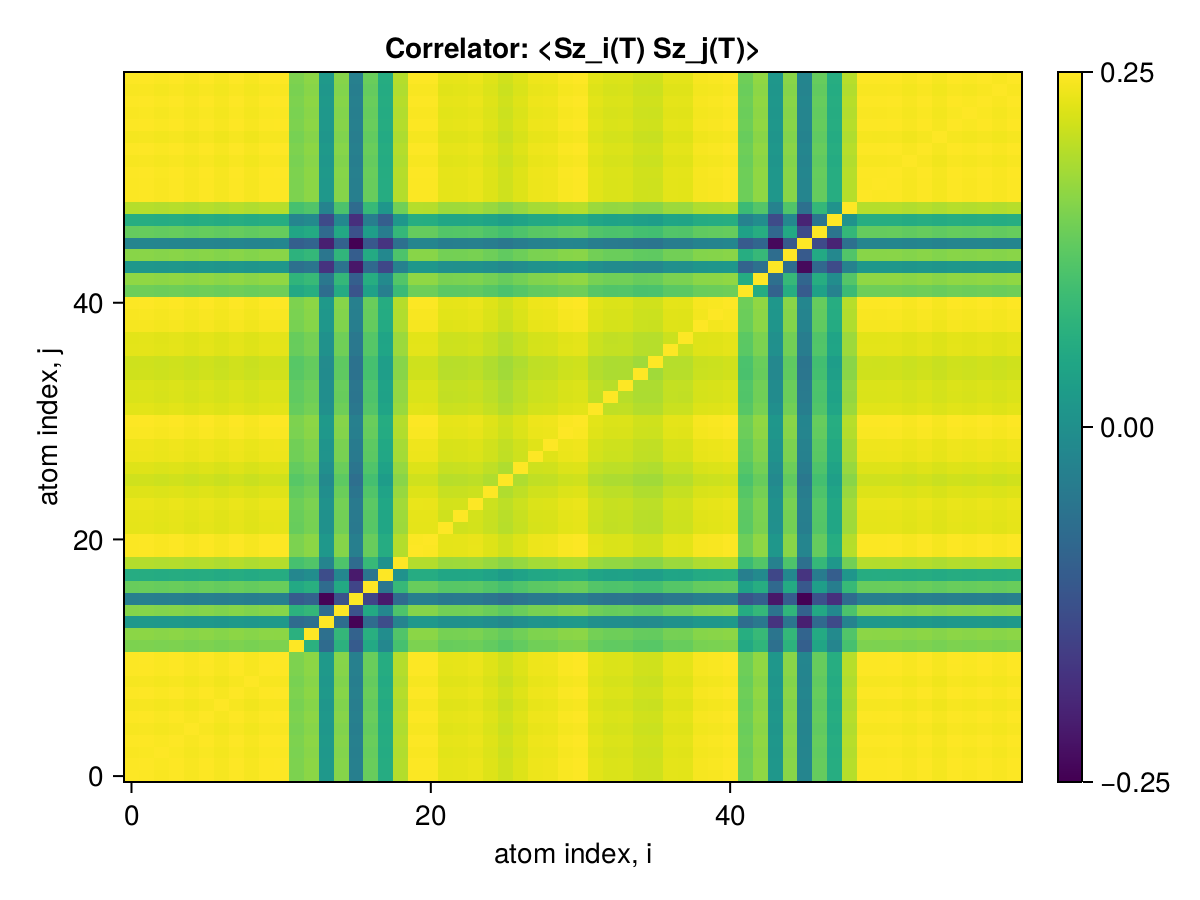

Values plotted in this chart, from the file beside it:
x1, x2, x3, x4, x5, x6, x7, x8, x9, x10, x11, x12, x13, x14, x15, x16, x17, x18, x19, x20, x21, x22, x23, x24
0.25, 0.2498, 0.2493, 0.2498, 0.2491, 0.2498, 0.249, 0.2498, 0.249, 0.2498, 0.2498, 0.2323, 0.2344, 0.2078, 0.2335, 0.1984, 0.2292, 0.2154, 0.2398, 0.2497, 0.2497, 0.2465, 0.2467, 0.2472
0.2498, 0.25, 0.2495, 0.2499, 0.2492, 0.2499, 0.2491, 0.25, 0.2491, 0.2499, 0.25, 0.2324, 0.2346, 0.2079, 0.2337, 0.1985, 0.2293, 0.2155, 0.24, 0.2498, 0.2498, 0.2466, 0.2468, 0.2473
0.2493, 0.2495, 0.25, 0.2495, 0.2488, 0.2494, 0.2486, 0.2495, 0.2486, 0.2495, 0.2495, 0.232, 0.2341, 0.2076, 0.2332, 0.1981, 0.2289, 0.2151, 0.2395, 0.2493, 0.2493, 0.2461, 0.2463, 0.2468
0.2498, 0.2499, 0.2495, 0.25, 0.2492, 0.2499, 0.2491, 0.25, 0.2491, 0.2499, 0.2499, 0.2324, 0.2345, 0.2079, 0.2336, 0.1985, 0.2293, 0.2155, 0.24, 0.2498, 0.2498, 0.2466, 0.2468, 0.2473
0.2491, 0.2492, 0.2488, 0.2492, 0.25, 0.2492, 0.2484, 0.2492, 0.2484, 0.2492, 0.2492, 0.2317, 0.2339, 0.2072, 0.2329, 0.1979, 0.2286, 0.2148, 0.2393, 0.2491, 0.2491, 0.2459, 0.2461, 0.2466
0.2498, 0.2499, 0.2494, 0.2499, 0.2492, 0.25, 0.2491, 0.2499, 0.249, 0.2499, 0.2499, 0.2324, 0.2345, 0.2079, 0.2336, 0.1985, 0.2293, 0.2154, 0.2399, 0.2497, 0.2497, 0.2465, 0.2467, 0.2473
0.249, 0.2491, 0.2486, 0.2491, 0.2484, 0.2491, 0.25, 0.2491, 0.2483, 0.2491, 0.2491, 0.2316, 0.2337, 0.2071, 0.2328, 0.1977, 0.2285, 0.2147, 0.2392, 0.249, 0.2489, 0.2458, 0.246, 0.2465
0.2498, 0.25, 0.2495, 0.25, 0.2492, 0.2499, 0.2491, 0.25, 0.2491, 0.2499, 0.25, 0.2324, 0.2346, 0.2079, 0.2337, 0.1985, 0.2294, 0.2155, 0.24, 0.2498, 0.2498, 0.2466, 0.2468, 0.2473
0.249, 0.2491, 0.2486, 0.2491, 0.2484, 0.249, 0.2483, 0.2491, 0.25, 0.2491, 0.2491, 0.2316, 0.2338, 0.2072, 0.2328, 0.1978, 0.2286, 0.2147, 0.2392, 0.2489, 0.2489, 0.2458, 0.246, 0.2465
0.2498, 0.2499, 0.2495, 0.2499, 0.2492, 0.2499, 0.2491, 0.2499, 0.2491, 0.25, 0.2499, 0.2324, 0.2345, 0.2079, 0.2336, 0.1985, 0.2293, 0.2155, 0.2399, 0.2498, 0.2498, 0.2466, 0.2468, 0.2473
0.2498, 0.25, 0.2495, 0.2499, 0.2492, 0.2499, 0.2491, 0.25, 0.2491, 0.2499, 0.25, 0.2324, 0.2346, 0.2079, 0.2337, 0.1985, 0.2293, 0.2155, 0.24, 0.2498, 0.2498, 0.2466, 0.2468, 0.2473
0.2323, 0.2324, 0.232, 0.2324, 0.2317, 0.2324, 0.2316, 0.2324, 0.2316, 0.2324, 0.2324, 0.25, 0.217, 0.1908, 0.2174, 0.1852, 0.214, 0.2014, 0.2234, 0.2323, 0.2323, 0.2291, 0.2294, 0.2298
0.2344, 0.2346, 0.2341, 0.2345, 0.2339, 0.2345, 0.2337, 0.2346, 0.2338, 0.2345, 0.2346, 0.217, 0.25, 0.1925, 0.2195, 0.1876, 0.2164, 0.2034, 0.2254, 0.2344, 0.2344, 0.2314, 0.2315, 0.232
0.2078, 0.2079, 0.2076, 0.2079, 0.2072, 0.2079, 0.2071, 0.2079, 0.2072, 0.2079, 0.2079, 0.1908, 0.1925, 0.25, 0.1916, 0.1598, 0.1913, 0.1806, 0.2003, 0.2078, 0.2078, 0.2052, 0.205, 0.2053
0.2335, 0.2337, 0.2332, 0.2336, 0.2329, 0.2336, 0.2328, 0.2337, 0.2328, 0.2336, 0.2337, 0.2174, 0.2195, 0.1916, 0.25, 0.1822, 0.2143, 0.2013, 0.2248, 0.2335, 0.2335, 0.2307, 0.2307, 0.2311
0.1984, 0.1985, 0.1981, 0.1985, 0.1979, 0.1985, 0.1977, 0.1985, 0.1978, 0.1985, 0.1985, 0.1852, 0.1876, 0.1598, 0.1822, 0.25, 0.1779, 0.1655, 0.1909, 0.1984, 0.1984, 0.196, 0.1962, 0.1963
0.2292, 0.2293, 0.2289, 0.2293, 0.2286, 0.2293, 0.2285, 0.2294, 0.2286, 0.2293, 0.2293, 0.214, 0.2164, 0.1913, 0.2143, 0.1779, 0.25, 0.1949, 0.2202, 0.2292, 0.2292, 0.2265, 0.2266, 0.2271
0.2154, 0.2155, 0.2151, 0.2155, 0.2148, 0.2154, 0.2147, 0.2155, 0.2147, 0.2155, 0.2155, 0.2014, 0.2034, 0.1806, 0.2013, 0.1655, 0.1949, 0.25, 0.2055, 0.2154, 0.2153, 0.2129, 0.2131, 0.2133
0.2398, 0.24, 0.2395, 0.24, 0.2393, 0.2399, 0.2392, 0.24, 0.2392, 0.2399, 0.24, 0.2234, 0.2254, 0.2003, 0.2248, 0.1909, 0.2202, 0.2055, 0.25, 0.2398, 0.2398, 0.2368, 0.237, 0.2375
0.2497, 0.2498, 0.2493, 0.2498, 0.2491, 0.2497, 0.249, 0.2498, 0.2489, 0.2498, 0.2498, 0.2323, 0.2344, 0.2078, 0.2335, 0.1984, 0.2292, 0.2154, 0.2398, 0.25, 0.2496, 0.2465, 0.2466, 0.2472
0.2497, 0.2498, 0.2493, 0.2498, 0.2491, 0.2497, 0.2489, 0.2498, 0.2489, 0.2498, 0.2498, 0.2323, 0.2344, 0.2078, 0.2335, 0.1984, 0.2292, 0.2153, 0.2398, 0.2496, 0.25, 0.2464, 0.2466, 0.2472
0.2465, 0.2466, 0.2461, 0.2466, 0.2459, 0.2465, 0.2458, 0.2466, 0.2458, 0.2466, 0.2466, 0.2291, 0.2314, 0.2052, 0.2307, 0.196, 0.2265, 0.2129, 0.2368, 0.2465, 0.2464, 0.25, 0.2434, 0.244
0.2467, 0.2468, 0.2463, 0.2468, 0.2461, 0.2467, 0.246, 0.2468, 0.246, 0.2468, 0.2468, 0.2294, 0.2315, 0.205, 0.2307, 0.1962, 0.2266, 0.2131, 0.237, 0.2466, 0.2466, 0.2434, 0.25, 0.2442
0.2472, 0.2473, 0.2468, 0.2473, 0.2466, 0.2473, 0.2465, 0.2473, 0.2465, 0.2473, 0.2473, 0.2298, 0.232, 0.2053, 0.2311, 0.1963, 0.2271, 0.2133, 0.2375, 0.2472, 0.2472, 0.244, 0.2442, 0.25
0.2456, 0.2457, 0.2453, 0.2457, 0.245, 0.2457, 0.2449, 0.2457, 0.2449, 0.2457, 0.2457, 0.2284, 0.2305, 0.204, 0.2296, 0.1945, 0.2254, 0.2118, 0.236, 0.2456, 0.2456, 0.2424, 0.2426, 0.2431
0.2435, 0.2436, 0.2431, 0.2436, 0.2429, 0.2436, 0.2428, 0.2436, 0.2428, 0.2436, 0.2436, 0.2265, 0.2287, 0.2021, 0.2274, 0.1922, 0.2232, 0.2093, 0.234, 0.2435, 0.2435, 0.2404, 0.2405, 0.2411
0.2455, 0.2456, 0.2452, 0.2456, 0.2449, 0.2456, 0.2448, 0.2456, 0.2448, 0.2456, 0.2456, 0.2284, 0.2305, 0.2043, 0.2295, 0.1944, 0.2251, 0.2114, 0.2358, 0.2455, 0.2455, 0.2423, 0.2425, 0.2431
0.2476, 0.2478, 0.2473, 0.2478, 0.247, 0.2477, 0.2469, 0.2478, 0.2469, 0.2477, 0.2478, 0.2304, 0.2326, 0.2062, 0.2316, 0.1964, 0.2272, 0.2133, 0.2378, 0.2476, 0.2476, 0.2445, 0.2447, 0.2452
0.2479, 0.248, 0.2475, 0.248, 0.2473, 0.248, 0.2472, 0.248, 0.2472, 0.248, 0.248, 0.2306, 0.2327, 0.2063, 0.2318, 0.1968, 0.2275, 0.2137, 0.2381, 0.2479, 0.2479, 0.2447, 0.2449, 0.2454
0.2494, 0.2496, 0.2491, 0.2495, 0.2488, 0.2495, 0.2487, 0.2496, 0.2487, 0.2495, 0.2496, 0.232, 0.2342, 0.2076, 0.2333, 0.1982, 0.229, 0.2151, 0.2396, 0.2494, 0.2494, 0.2462, 0.2464, 0.2469
0.2498, 0.2499, 0.2495, 0.2499, 0.2492, 0.2499, 0.2491, 0.25, 0.2491, 0.2499, 0.2499, 0.2324, 0.2345, 0.2079, 0.2336, 0.1985, 0.2293, 0.2155, 0.24, 0.2498, 0.2498, 0.2466, 0.2468, 0.2473
0.246, 0.2462, 0.2457, 0.2462, 0.2455, 0.2461, 0.2454, 0.2462, 0.2453, 0.2462, 0.2462, 0.2289, 0.231, 0.2048, 0.2301, 0.1955, 0.2258, 0.2122, 0.2364, 0.246, 0.246, 0.2429, 0.2431, 0.2436
0.245, 0.2451, 0.2446, 0.2451, 0.2444, 0.245, 0.2443, 0.2451, 0.2443, 0.2451, 0.2451, 0.2279, 0.23, 0.2038, 0.2291, 0.1945, 0.2248, 0.2112, 0.2353, 0.2449, 0.2449, 0.2418, 0.242, 0.2425
0.2452, 0.2453, 0.2448, 0.2453, 0.2446, 0.2452, 0.2445, 0.2453, 0.2445, 0.2453, 0.2453, 0.2281, 0.2302, 0.204, 0.2293, 0.1948, 0.225, 0.2114, 0.2355, 0.2451, 0.2451, 0.242, 0.2422, 0.2427
0.2435, 0.2437, 0.2432, 0.2437, 0.243, 0.2436, 0.2429, 0.2437, 0.2428, 0.2436, 0.2437, 0.2266, 0.2287, 0.2027, 0.2278, 0.1935, 0.2235, 0.21, 0.2339, 0.2435, 0.2435, 0.2404, 0.2406, 0.2411
0.2434, 0.2436, 0.2431, 0.2436, 0.2429, 0.2435, 0.2427, 0.2436, 0.2427, 0.2435, 0.2436, 0.2265, 0.2285, 0.2026, 0.2277, 0.1934, 0.2235, 0.21, 0.2338, 0.2434, 0.2434, 0.2403, 0.2405, 0.241
0.2464, 0.2465, 0.246, 0.2465, 0.2458, 0.2465, 0.2457, 0.2465, 0.2457, 0.2465, 0.2465, 0.2292, 0.2313, 0.205, 0.2304, 0.1957, 0.2262, 0.2125, 0.2367, 0.2464, 0.2464, 0.2432, 0.2434, 0.2439
0.2462, 0.2464, 0.2459, 0.2464, 0.2457, 0.2463, 0.2456, 0.2464, 0.2455, 0.2464, 0.2464, 0.2291, 0.2312, 0.205, 0.2303, 0.1956, 0.2261, 0.2124, 0.2365, 0.2462, 0.2462, 0.2431, 0.2433, 0.2438
0.2489, 0.2491, 0.2486, 0.2491, 0.2483, 0.249, 0.2482, 0.2491, 0.2482, 0.249, 0.2491, 0.2316, 0.2337, 0.2072, 0.2328, 0.1978, 0.2285, 0.2147, 0.2391, 0.2489, 0.2489, 0.2457, 0.2459, 0.2464
0.2493, 0.2494, 0.2489, 0.2494, 0.2487, 0.2494, 0.2486, 0.2494, 0.2486, 0.2494, 0.2494, 0.2319, 0.234, 0.2075, 0.2331, 0.1981, 0.2288, 0.215, 0.2395, 0.2493, 0.2493, 0.2461, 0.2463, 0.2468
0.2498, 0.25, 0.2495, 0.25, 0.2492, 0.2499, 0.2491, 0.25, 0.2491, 0.2499, 0.25, 0.2324, 0.2346, 0.2079, 0.2337, 0.1985, 0.2294, 0.2155, 0.24, 0.2498, 0.2498, 0.2466, 0.2468, 0.2473
0.23, 0.2301, 0.2297, 0.2301, 0.2295, 0.2301, 0.2294, 0.2302, 0.2293, 0.2301, 0.2301, 0.214, 0.2159, 0.1915, 0.2151, 0.1828, 0.2111, 0.1984, 0.2209, 0.23, 0.23, 0.227, 0.2272, 0.2277
0.2349, 0.2351, 0.2346, 0.235, 0.2344, 0.235, 0.2343, 0.2351, 0.2342, 0.235, 0.2351, 0.2185, 0.2205, 0.1955, 0.2197, 0.1866, 0.2156, 0.2026, 0.2257, 0.2349, 0.2349, 0.2319, 0.232, 0.2325
0.2072, 0.2074, 0.207, 0.2073, 0.2068, 0.2073, 0.2067, 0.2074, 0.2066, 0.2073, 0.2074, 0.1928, 0.1946, 0.1725, 0.1938, 0.1647, 0.1902, 0.1787, 0.1991, 0.2072, 0.2072, 0.2046, 0.2047, 0.2052
0.2339, 0.2341, 0.2336, 0.234, 0.2334, 0.234, 0.2333, 0.2341, 0.2332, 0.234, 0.2341, 0.2176, 0.2196, 0.1947, 0.2188, 0.1859, 0.2147, 0.2018, 0.2247, 0.2339, 0.2339, 0.2309, 0.2311, 0.2316
0.2006, 0.2007, 0.2003, 0.2007, 0.2001, 0.2007, 0.2, 0.2007, 0.2, 0.2007, 0.2007, 0.1866, 0.1884, 0.167, 0.1876, 0.1594, 0.1842, 0.173, 0.1927, 0.2006, 0.2006, 0.198, 0.1982, 0.1986
0.2287, 0.2288, 0.2284, 0.2288, 0.2282, 0.2288, 0.2281, 0.2289, 0.2281, 0.2288, 0.2288, 0.2128, 0.2147, 0.1904, 0.2139, 0.1817, 0.21, 0.1973, 0.2197, 0.2287, 0.2287, 0.2258, 0.2259, 0.2264
0.2156, 0.2158, 0.2154, 0.2158, 0.2151, 0.2157, 0.215, 0.2158, 0.215, 0.2157, 0.2158, 0.2006, 0.2025, 0.1795, 0.2017, 0.1713, 0.198, 0.186, 0.2071, 0.2156, 0.2156, 0.2129, 0.213, 0.2135
0.24, 0.2402, 0.2397, 0.2402, 0.2395, 0.2401, 0.2394, 0.2402, 0.2394, 0.2402, 0.2402, 0.2233, 0.2254, 0.1998, 0.2245, 0.1907, 0.2204, 0.2071, 0.2306, 0.24, 0.24, 0.237, 0.2371, 0.2376
0.2497, 0.2498, 0.2494, 0.2498, 0.2491, 0.2498, 0.249, 0.2499, 0.249, 0.2498, 0.2498, 0.2323, 0.2344, 0.2078, 0.2335, 0.1984, 0.2292, 0.2154, 0.2399, 0.2497, 0.2497, 0.2465, 0.2467, 0.2472
0.2497, 0.2498, 0.2493, 0.2498, 0.2491, 0.2498, 0.249, 0.2498, 0.249, 0.2498, 0.2498, 0.2323, 0.2344, 0.2078, 0.2335, 0.1984, 0.2292, 0.2154, 0.2398, 0.2497, 0.2496, 0.2465, 0.2467, 0.2472
0.2498, 0.25, 0.2495, 0.25, 0.2492, 0.2499, 0.2491, 0.25, 0.2491, 0.2499, 0.25, 0.2324, 0.2346, 0.2079, 0.2337, 0.1985, 0.2294, 0.2155, 0.24, 0.2498, 0.2498, 0.2466, 0.2468, 0.2473
0.2491, 0.2492, 0.2488, 0.2492, 0.2485, 0.2492, 0.2484, 0.2493, 0.2484, 0.2492, 0.2492, 0.2317, 0.2339, 0.2073, 0.233, 0.1979, 0.2287, 0.2149, 0.2393, 0.2491, 0.2491, 0.2459, 0.2461, 0.2466
0.2498, 0.25, 0.2495, 0.2499, 0.2492, 0.2499, 0.2491, 0.25, 0.2491, 0.2499, 0.25, 0.2324, 0.2345, 0.2079, 0.2337, 0.1985, 0.2293, 0.2155, 0.24, 0.2498, 0.2498, 0.2466, 0.2468, 0.2473
0.2488, 0.249, 0.2485, 0.249, 0.2482, 0.2489, 0.2481, 0.249, 0.2481, 0.2489, 0.249, 0.2315, 0.2336, 0.2071, 0.2327, 0.1977, 0.2284, 0.2146, 0.239, 0.2488, 0.2488, 0.2456, 0.2458, 0.2463
0.2498, 0.2499, 0.2494, 0.2499, 0.2492, 0.2499, 0.2491, 0.2499, 0.2491, 0.2499, 0.2499, 0.2324, 0.2345, 0.2079, 0.2336, 0.1985, 0.2293, 0.2154, 0.2399, 0.2498, 0.2498, 0.2466, 0.2468, 0.2473
0.2493, 0.2495, 0.249, 0.2495, 0.2487, 0.2494, 0.2486, 0.2495, 0.2486, 0.2494, 0.2495, 0.232, 0.2341, 0.2075, 0.2332, 0.1981, 0.2289, 0.2151, 0.2395, 0.2493, 0.2493, 0.2461, 0.2463, 0.2468
0.2498, 0.25, 0.2495, 0.25, 0.2492, 0.2499, 0.2491, 0.25, 0.2491, 0.2499, 0.25, 0.2324, 0.2346, 0.2079, 0.2337, 0.1985, 0.2294, 0.2155, 0.24, 0.2498, 0.2498, 0.2466, 0.2468, 0.2473
0.2492, 0.2493, 0.2488, 0.2493, 0.2486, 0.2493, 0.2485, 0.2493, 0.2485, 0.2493, 0.2493, 0.2318, 0.2339, 0.2074, 0.2331, 0.198, 0.2287, 0.2149, 0.2394, 0.2492, 0.2492, 0.246, 0.2462, 0.2467
0.2498, 0.25, 0.2495, 0.2499, 0.2492, 0.2499, 0.2491, 0.25, 0.2491, 0.2499, 0.2499, 0.2324, 0.2345, 0.2079, 0.2336, 0.1985, 0.2293, 0.2155, 0.24, 0.2498, 0.2498, 0.2466, 0.2468, 0.2473
